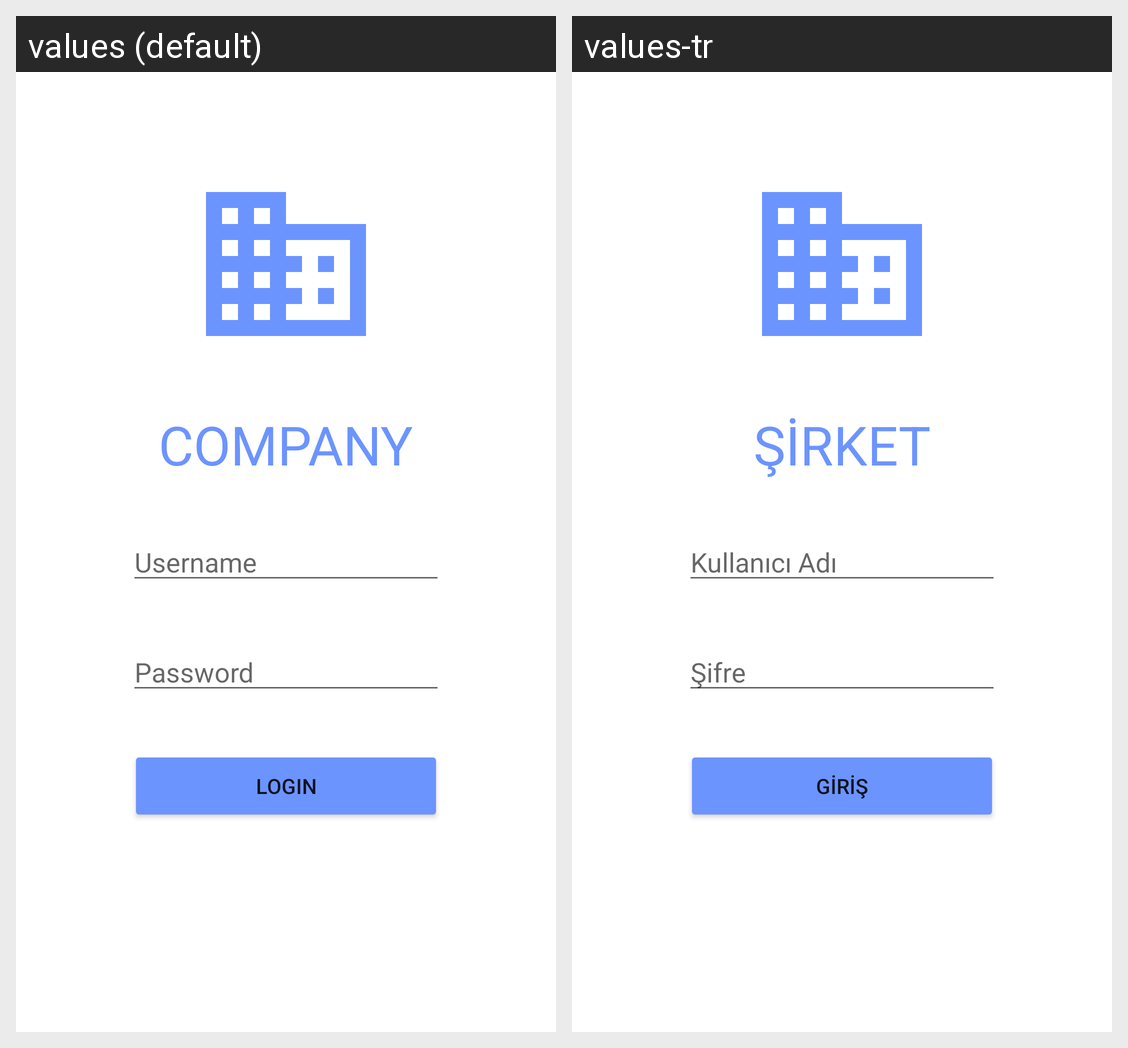

This grid shows one Android layout under two languages. Give, for every string resource on the screen, its name, the default text and each shown locale's text.
Android screen res/layout/activity_main.xml rendered under 2 locales, left to right: values (default), values-tr. Device: Nexus 5 (rendered at 1080×1920; each locale shown at half size, 540×960, under a caption strip naming it); theme Theme.TasarimCalismasi.
Strings drawn on this screen, with the default value and each locale's value (text and hints the layout hard-codes, and strings that could not be matched under every locale, appear in the picture but are not listed):

sirket_adi
  values: COMPANY
  values-tr: ŞİRKET

kullaniciAdi
  values: Username
  values-tr: Kullanıcı Adı

sifre
  values: Password
  values-tr: Şifre

buttonYazi
  values: LOGIN
  values-tr: GİRİŞ
